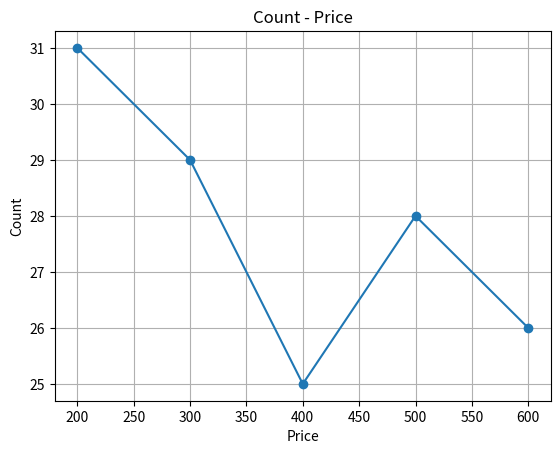

The script that saved this image:
import matplotlib.pyplot as plt

price = [200, 300, 400, 500, 600]
count = [31, 29, 25, 28, 26]
plt.plot(price, count, marker="o")  # グラフを描く(マーカー付き）
plt.title("Count - Price")  # タイトル
plt.xlabel("Price")  # x軸のラベル
plt.ylabel("Count")  # y軸のラベル
plt.grid(True)  # グリッド
plt.show()
